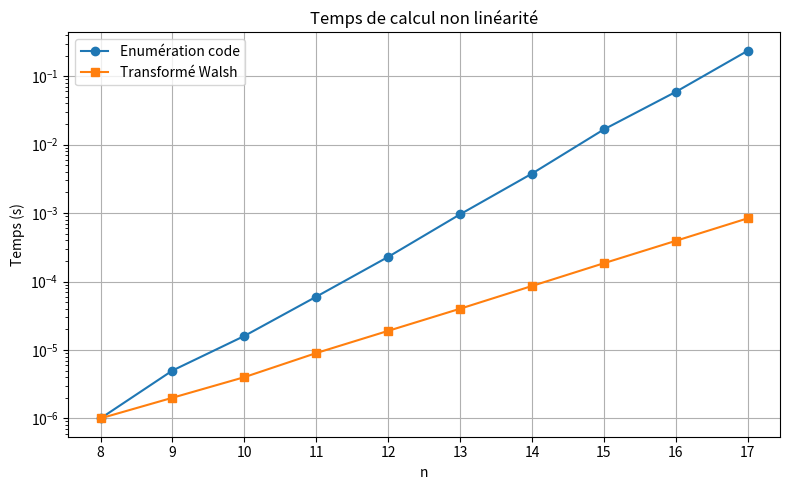

Generate this figure with matplotlib:
import matplotlib.pyplot as plt

x = list(range(8, 18))

y1 = [
    0.000001,
    0.000005,
    0.000016,
    0.000060,
    0.000229,
    0.000959,
    0.003775,
    0.016702,
    0.059096,
    0.235514
]

y2 = [
    0.000001,
    0.000002,
    0.000004,
    0.000009,
    0.000019,
    0.000040,
    0.000086,
    0.000185,
    0.000393,
    0.000838
]

plt.figure(figsize=(8, 5))

plt.plot(x, y1, 'o-', label='Enumération code')
plt.plot(x, y2, 's-', label='Transformé Walsh')

plt.xlabel('n')
plt.ylabel('Temps (s)')
plt.title('Temps de calcul non linéarité')
plt.xticks(x)
plt.grid(True)
plt.legend()

# Très recommandé ici
plt.yscale('log')

plt.tight_layout()
plt.show()
